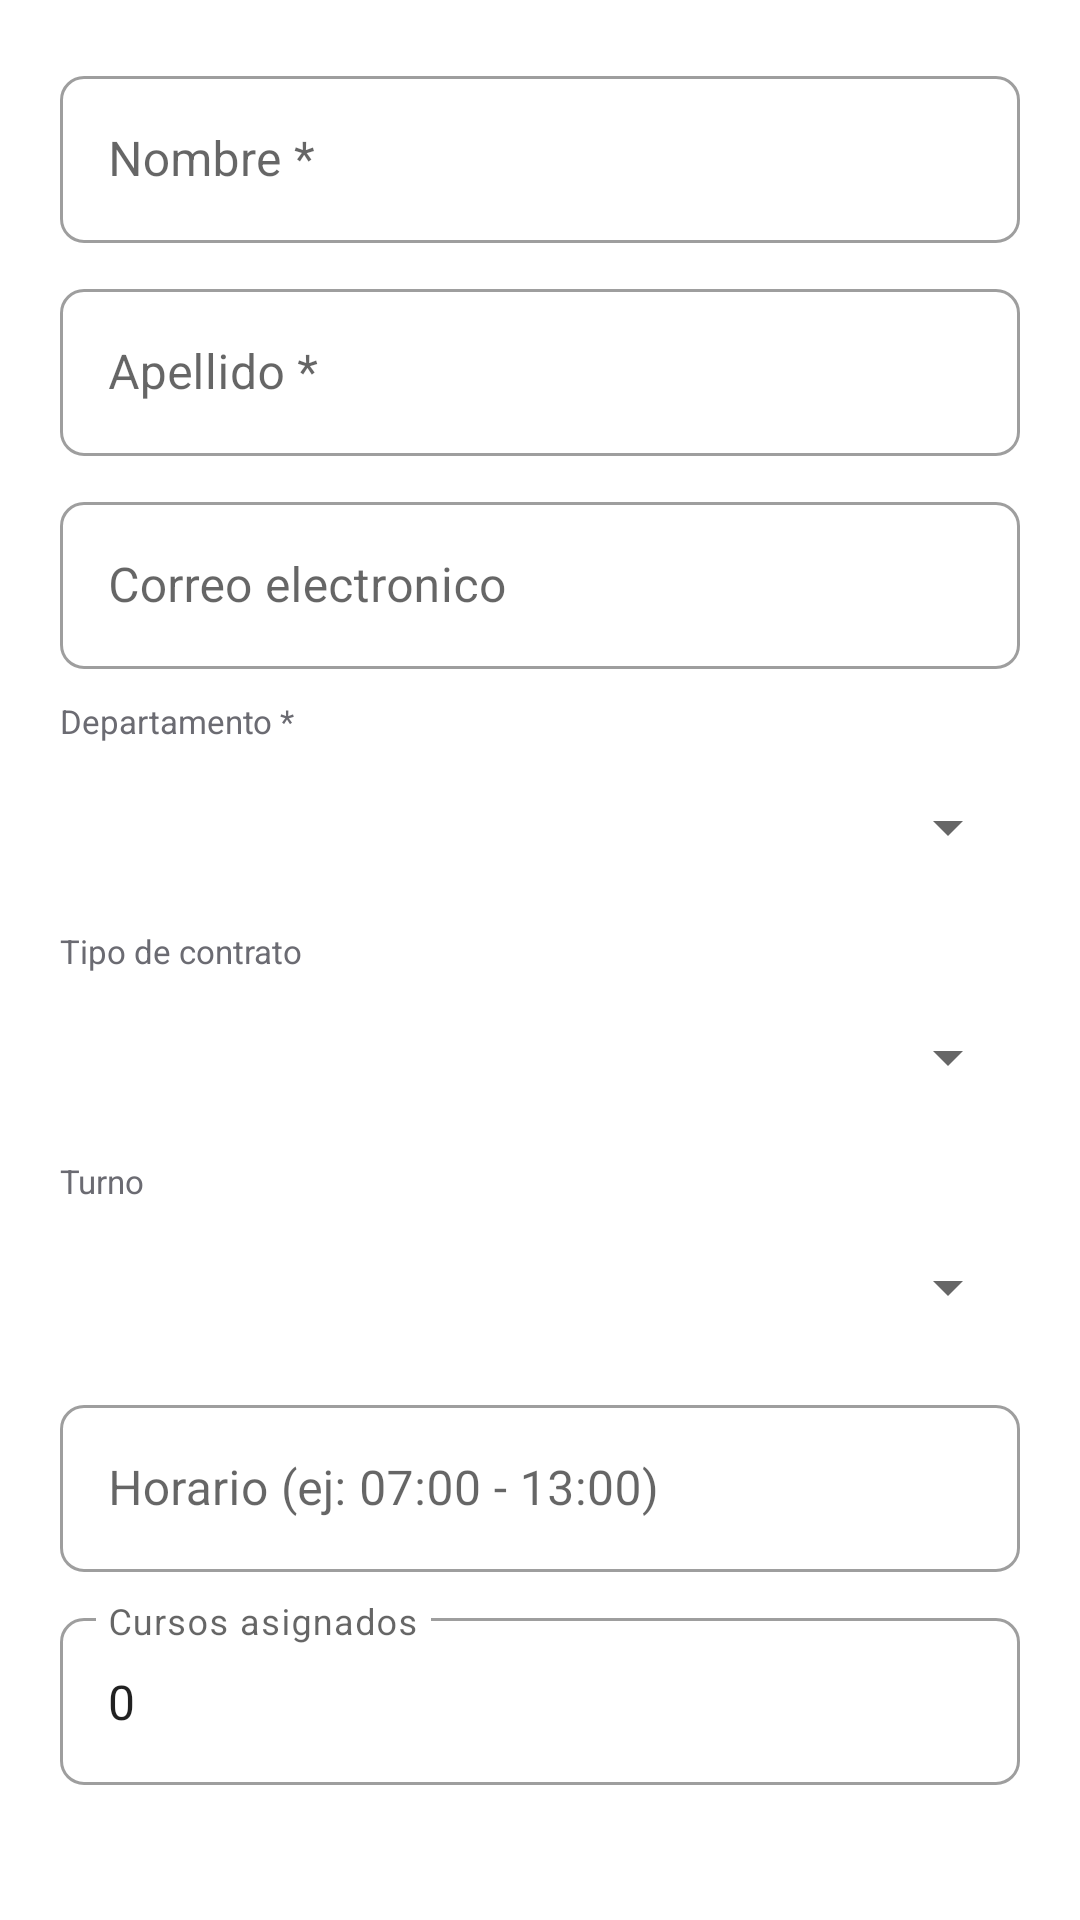

Android layout source for this screen:
<!-- AndroidManifest.xml: application theme Theme.BioAsistencia -->
<!-- res/layout/dialog_crear_catedratico.xml -->
<?xml version="1.0" encoding="utf-8"?>
<ScrollView xmlns:android="http://schemas.android.com/apk/res/android"
    xmlns:app="http://schemas.android.com/apk/res-auto"
    android:layout_width="match_parent" android:layout_height="wrap_content">
    <LinearLayout android:layout_width="match_parent" android:layout_height="wrap_content"
        android:orientation="vertical" android:padding="20dp">

        <com.google.android.material.textfield.TextInputLayout
            style="@style/Widget.MaterialComponents.TextInputLayout.OutlinedBox"
            android:layout_width="match_parent" android:layout_height="wrap_content"
            android:layout_marginBottom="10dp" android:hint="Nombre *"
            app:boxCornerRadiusBottomEnd="8dp" app:boxCornerRadiusBottomStart="8dp"
            app:boxCornerRadiusTopEnd="8dp" app:boxCornerRadiusTopStart="8dp">
            <com.google.android.material.textfield.TextInputEditText android:id="@+id/etNombre"
                android:layout_width="match_parent" android:layout_height="wrap_content"
                android:inputType="textPersonName"/>
        </com.google.android.material.textfield.TextInputLayout>

        <com.google.android.material.textfield.TextInputLayout
            style="@style/Widget.MaterialComponents.TextInputLayout.OutlinedBox"
            android:layout_width="match_parent" android:layout_height="wrap_content"
            android:layout_marginBottom="10dp" android:hint="Apellido *"
            app:boxCornerRadiusBottomEnd="8dp" app:boxCornerRadiusBottomStart="8dp"
            app:boxCornerRadiusTopEnd="8dp" app:boxCornerRadiusTopStart="8dp">
            <com.google.android.material.textfield.TextInputEditText android:id="@+id/etApellido"
                android:layout_width="match_parent" android:layout_height="wrap_content"
                android:inputType="textPersonName"/>
        </com.google.android.material.textfield.TextInputLayout>

        <com.google.android.material.textfield.TextInputLayout
            style="@style/Widget.MaterialComponents.TextInputLayout.OutlinedBox"
            android:layout_width="match_parent" android:layout_height="wrap_content"
            android:layout_marginBottom="10dp" android:hint="Correo electronico"
            app:boxCornerRadiusBottomEnd="8dp" app:boxCornerRadiusBottomStart="8dp"
            app:boxCornerRadiusTopEnd="8dp" app:boxCornerRadiusTopStart="8dp">
            <com.google.android.material.textfield.TextInputEditText android:id="@+id/etCorreo"
                android:layout_width="match_parent" android:layout_height="wrap_content"
                android:inputType="textEmailAddress"/>
        </com.google.android.material.textfield.TextInputLayout>

        <TextView android:layout_width="wrap_content" android:layout_height="wrap_content"
            android:text="Departamento *" android:textSize="11sp"
            android:textColor="@color/text_secondary" android:layout_marginBottom="4dp"/>
        <Spinner android:id="@+id/spinnerDepartamento"
            android:layout_width="match_parent" android:layout_height="48dp"
            android:layout_marginBottom="10dp"/>

        <TextView android:layout_width="wrap_content" android:layout_height="wrap_content"
            android:text="Tipo de contrato" android:textSize="11sp"
            android:textColor="@color/text_secondary" android:layout_marginBottom="4dp"/>
        <Spinner android:id="@+id/spinnerTipo"
            android:layout_width="match_parent" android:layout_height="48dp"
            android:layout_marginBottom="10dp"/>

        <TextView android:layout_width="wrap_content" android:layout_height="wrap_content"
            android:text="Turno" android:textSize="11sp"
            android:textColor="@color/text_secondary" android:layout_marginBottom="4dp"/>
        <Spinner android:id="@+id/spinnerTurno"
            android:layout_width="match_parent" android:layout_height="48dp"
            android:layout_marginBottom="10dp"/>

        <com.google.android.material.textfield.TextInputLayout
            style="@style/Widget.MaterialComponents.TextInputLayout.OutlinedBox"
            android:layout_width="match_parent" android:layout_height="wrap_content"
            android:layout_marginBottom="10dp" android:hint="Horario (ej: 07:00 - 13:00)"
            app:boxCornerRadiusBottomEnd="8dp" app:boxCornerRadiusBottomStart="8dp"
            app:boxCornerRadiusTopEnd="8dp" app:boxCornerRadiusTopStart="8dp">
            <com.google.android.material.textfield.TextInputEditText android:id="@+id/etHorario"
                android:layout_width="match_parent" android:layout_height="wrap_content"
                android:inputType="text"/>
        </com.google.android.material.textfield.TextInputLayout>

        <com.google.android.material.textfield.TextInputLayout
            style="@style/Widget.MaterialComponents.TextInputLayout.OutlinedBox"
            android:layout_width="match_parent" android:layout_height="wrap_content"
            android:hint="Cursos asignados"
            app:boxCornerRadiusBottomEnd="8dp" app:boxCornerRadiusBottomStart="8dp"
            app:boxCornerRadiusTopEnd="8dp" app:boxCornerRadiusTopStart="8dp">
            <com.google.android.material.textfield.TextInputEditText android:id="@+id/etCursos"
                android:layout_width="match_parent" android:layout_height="wrap_content"
                android:inputType="number" android:text="0"/>
        </com.google.android.material.textfield.TextInputLayout>

    </LinearLayout>
</ScrollView>
<!-- resources referenced by this layout -->
<resources>
  <color name="text_secondary">#6B6B72</color>
  <style name="Theme.BioAsistencia" parent="Theme.MaterialComponents.DayNight.NoActionBar">
          <item name="colorPrimary">@color/primary</item>
          <item name="colorPrimaryVariant">@color/primary_dark</item>
          <item name="colorOnPrimary">@color/white</item>
          <item name="android:statusBarColor">@color/primary_dark</item>
          <item name="android:windowBackground">@color/bg_primary</item>
      </style>
  <color name="primary">#1A73E8</color>
  <color name="primary_dark">#1557B0</color>
  <color name="white">#FFFFFF</color>
  <color name="bg_primary">#FFFFFF</color>
</resources>
